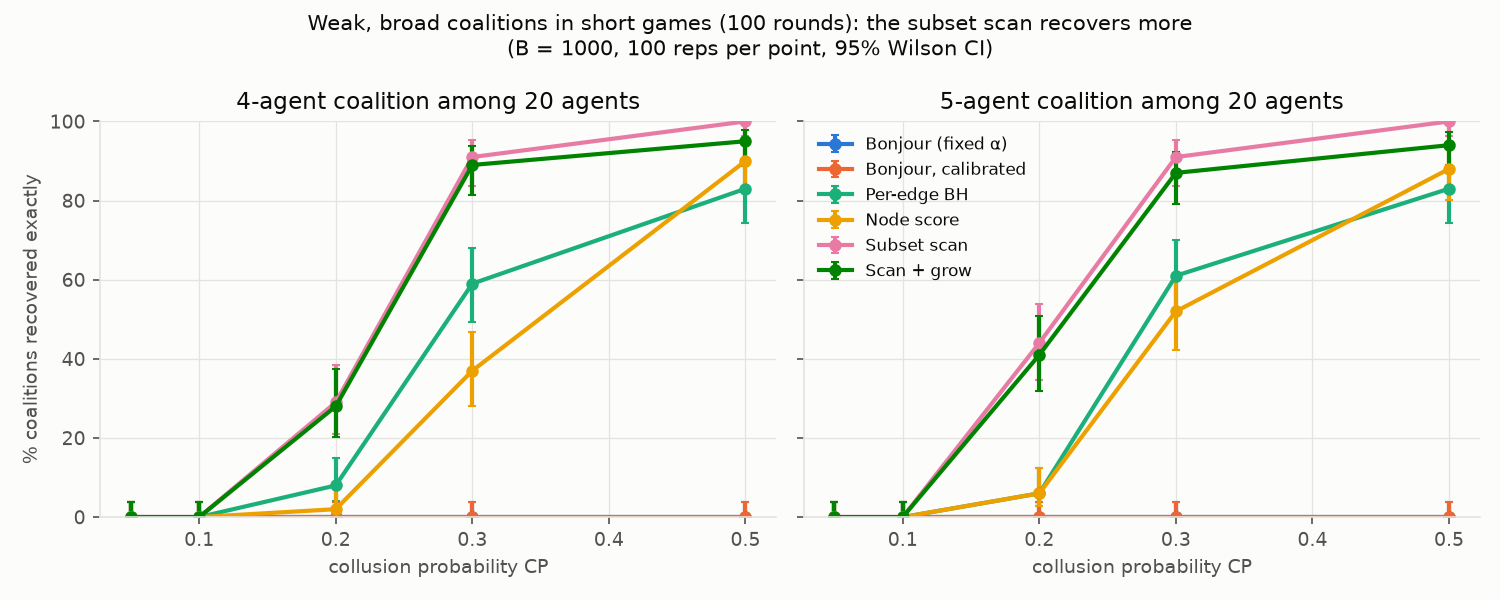

Data behind this chart, as committed beside it:
structure, detector, cp, k, t, pct, lo, hi
clique4, bonjour, 0.05, 0.0, 100, 0.0, 0.0, 3.699
clique4, bonjour, 0.1, 0.0, 100, 0.0, 0.0, 3.699
clique4, bonjour, 0.2, 0.0, 100, 0.0, 0.0, 3.699
clique4, bonjour, 0.3, 0.0, 100, 0.0, 0.0, 3.699
clique4, bonjour, 0.5, 0.0, 100, 0.0, 0.0, 3.699
clique4, bonjour_cal, 0.05, 0.0, 100, 0.0, 0.0, 3.699
clique4, bonjour_cal, 0.1, 0.0, 100, 0.0, 0.0, 3.699
clique4, bonjour_cal, 0.2, 0.0, 100, 0.0, 0.0, 3.699
clique4, bonjour_cal, 0.3, 0.0, 100, 0.0, 0.0, 3.699
clique4, bonjour_cal, 0.5, 0.0, 100, 0.0, 0.0, 3.699
clique4, edge_bh, 0.05, 0.0, 100, 0.0, 0.0, 3.699
clique4, edge_bh, 0.1, 0.0, 100, 0.0, 0.0, 3.699
clique4, edge_bh, 0.2, 8.0, 100, 8.0, 4.109, 15
clique4, edge_bh, 0.3, 59.0, 100, 59.0, 49.2, 68.13
clique4, edge_bh, 0.5, 83.0, 100, 83.0, 74.45, 89.11
clique4, node_score, 0.05, 0.0, 100, 0.0, 0.0, 3.699
clique4, node_score, 0.1, 0.0, 100, 0.0, 0.0, 3.699
clique4, node_score, 0.2, 2.0, 100, 2.0, 0.5502, 7.001
clique4, node_score, 0.3, 37.0, 100, 37.0, 28.18, 46.78
clique4, node_score, 0.5, 90.0, 100, 90.0, 82.56, 94.48
clique4, subgraph, 0.05, 0.0, 100, 0.0, 0.0, 3.699
clique4, subgraph, 0.1, 0.0, 100, 0.0, 0.0, 3.699
clique4, subgraph, 0.2, 29.0, 100, 29.0, 21.01, 38.54
clique4, subgraph, 0.3, 91.0, 100, 91.0, 83.77, 95.19
clique4, subgraph, 0.5, 100.0, 100, 100.0, 96.3, 100
clique4, subgraph_grow, 0.05, 0.0, 100, 0.0, 0.0, 3.699
clique4, subgraph_grow, 0.1, 0.0, 100, 0.0, 0.0, 3.699
clique4, subgraph_grow, 0.2, 28.0, 100, 28.0, 20.14, 37.49
clique4, subgraph_grow, 0.3, 89.0, 100, 89.0, 81.37, 93.75
clique4, subgraph_grow, 0.5, 95.0, 100, 95.0, 88.82, 97.85
clique5, bonjour, 0.05, 0.0, 100, 0.0, 0.0, 3.699
clique5, bonjour, 0.1, 0.0, 100, 0.0, 0.0, 3.699
clique5, bonjour, 0.2, 0.0, 100, 0.0, 0.0, 3.699
clique5, bonjour, 0.3, 0.0, 100, 0.0, 0.0, 3.699
clique5, bonjour, 0.5, 0.0, 100, 0.0, 0.0, 3.699
clique5, bonjour_cal, 0.05, 0.0, 100, 0.0, 0.0, 3.699
clique5, bonjour_cal, 0.1, 0.0, 100, 0.0, 0.0, 3.699
clique5, bonjour_cal, 0.2, 0.0, 100, 0.0, 0.0, 3.699
clique5, bonjour_cal, 0.3, 0.0, 100, 0.0, 0.0, 3.699
clique5, bonjour_cal, 0.5, 0.0, 100, 0.0, 0.0, 3.699
clique5, edge_bh, 0.05, 0.0, 100, 0.0, 0.0, 3.699
clique5, edge_bh, 0.1, 0.0, 100, 0.0, 0.0, 3.699
clique5, edge_bh, 0.2, 6.0, 100, 6.0, 2.779, 12.48
clique5, edge_bh, 0.3, 61.0, 100, 61.0, 51.2, 69.98
clique5, edge_bh, 0.5, 83.0, 100, 83.0, 74.45, 89.11
clique5, node_score, 0.05, 0.0, 100, 0.0, 0.0, 3.699
clique5, node_score, 0.1, 0.0, 100, 0.0, 0.0, 3.699
clique5, node_score, 0.2, 6.0, 100, 6.0, 2.779, 12.48
clique5, node_score, 0.3, 52.0, 100, 52.0, 42.32, 61.54
clique5, node_score, 0.5, 88.0, 100, 88.0, 80.19, 93
clique5, subgraph, 0.05, 0.0, 100, 0.0, 0.0, 3.699
clique5, subgraph, 0.1, 0.0, 100, 0.0, 0.0, 3.699
clique5, subgraph, 0.2, 44.0, 100, 44.0, 34.67, 53.77
clique5, subgraph, 0.3, 91.0, 100, 91.0, 83.77, 95.19
clique5, subgraph, 0.5, 100.0, 100, 100.0, 96.3, 100
clique5, subgraph_grow, 0.05, 0.0, 100, 0.0, 0.0, 3.699
clique5, subgraph_grow, 0.1, 0.0, 100, 0.0, 0.0, 3.699
clique5, subgraph_grow, 0.2, 41.0, 100, 41.0, 31.87, 50.8
clique5, subgraph_grow, 0.3, 87.0, 100, 87.0, 79.02, 92.24
clique5, subgraph_grow, 0.5, 94.0, 100, 94.0, 87.52, 97.22
